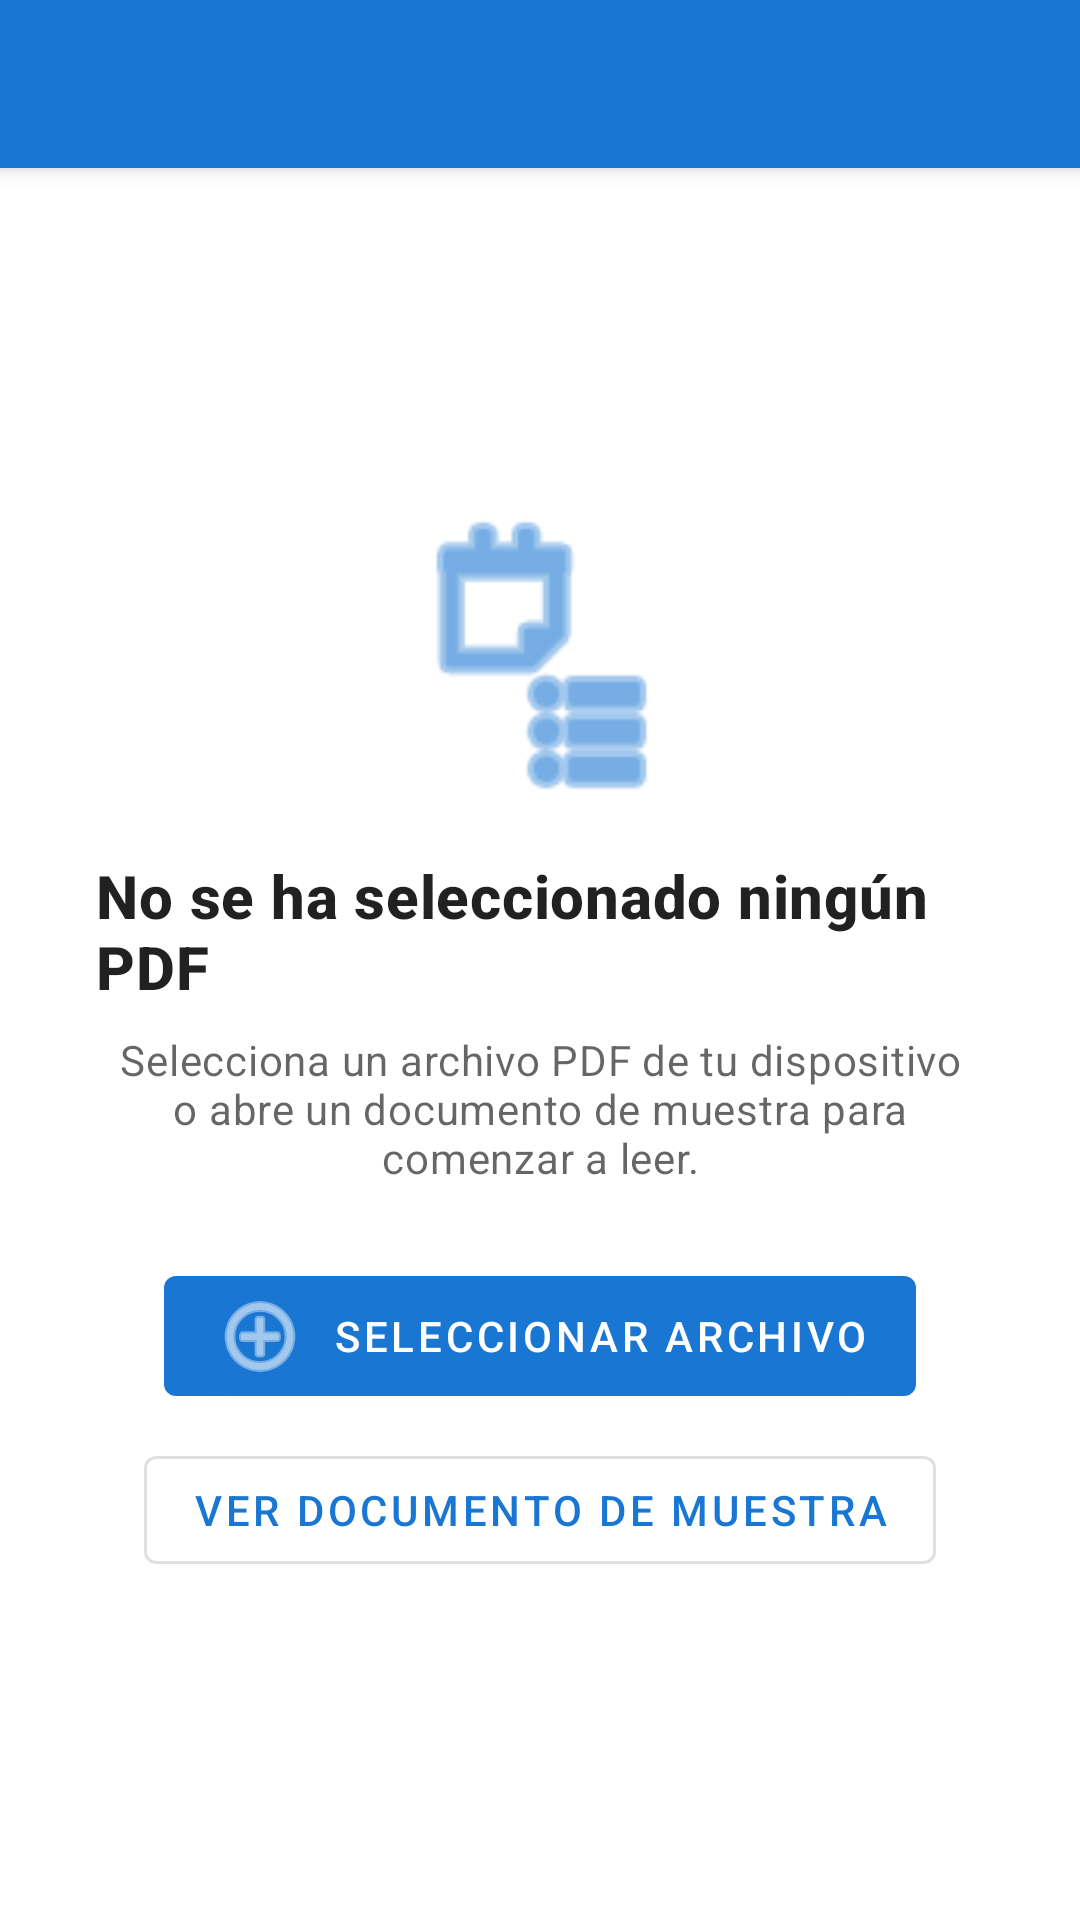

The Android layout XML behind this screen, and the referenced resources:
<!-- AndroidManifest.xml: activity theme Theme.AndroidPDFViewwer -->
<!-- res/layout/activity_main.xml -->
<?xml version="1.0" encoding="utf-8"?>
<androidx.constraintlayout.widget.ConstraintLayout xmlns:android="http://schemas.android.com/apk/res/android"
    xmlns:app="http://schemas.android.com/apk/res-auto"
    xmlns:tools="http://schemas.android.com/tools"
    android:id="@+id/main_root"
    android:layout_width="match_parent"
    android:layout_height="match_parent"
    android:background="?android:attr/colorBackground"
    android:fitsSystemWindows="true">

    
    <com.google.android.material.appbar.MaterialToolbar
        android:id="@+id/toolbar"
        android:layout_width="0dp"
        android:layout_height="wrap_content"
        android:background="?attr/colorPrimary"
        android:elevation="4dp"
        android:minHeight="?attr/actionBarSize"
        app:titleTextColor="@color/white"
        app:subtitleTextColor="#CCCCCC"
        app:layout_constraintEnd_toEndOf="parent"
        app:layout_constraintStart_toStartOf="parent"
        app:layout_constraintTop_toTopOf="parent" />

    
    <androidx.recyclerview.widget.RecyclerView
        android:id="@+id/rv_pdf_pages"
        android:layout_width="0dp"
        android:layout_height="0dp"
        android:clipToPadding="false"
        android:paddingTop="8dp"
        android:paddingBottom="80dp"
        android:scrollbars="vertical"
        android:visibility="gone"
        app:layout_constraintBottom_toBottomOf="parent"
        app:layout_constraintEnd_toEndOf="parent"
        app:layout_constraintStart_toStartOf="parent"
        app:layout_constraintTop_toBottomOf="@id/toolbar" />

    
    <com.google.android.material.progressindicator.CircularProgressIndicator
        android:id="@+id/progress_indicator"
        android:layout_width="wrap_content"
        android:layout_height="wrap_content"
        android:indeterminate="true"
        android:visibility="gone"
        app:layout_constraintBottom_toBottomOf="parent"
        app:layout_constraintEnd_toEndOf="parent"
        app:layout_constraintStart_toStartOf="parent"
        app:layout_constraintTop_toBottomOf="@id/toolbar" />

    
    <LinearLayout
        android:id="@+id/empty_view"
        android:layout_width="0dp"
        android:layout_height="wrap_content"
        android:gravity="center"
        android:orientation="vertical"
        android:padding="32dp"
        app:layout_constraintBottom_toBottomOf="parent"
        app:layout_constraintEnd_toEndOf="parent"
        app:layout_constraintStart_toStartOf="parent"
        app:layout_constraintTop_toBottomOf="@id/toolbar">

        <ImageView
            android:layout_width="100dp"
            android:layout_height="100dp"
            android:contentDescription="@string/no_pdf_selected"
            android:src="@android:drawable/ic_menu_agenda"
            app:tint="?attr/colorPrimary" />

        <TextView
            android:layout_width="wrap_content"
            android:layout_height="wrap_content"
            android:layout_marginTop="16dp"
            android:text="@string/no_pdf_selected"
            android:textAppearance="?attr/textAppearanceHeadline6"
            android:textStyle="bold" />

        <TextView
            android:layout_width="wrap_content"
            android:layout_height="wrap_content"
            android:layout_marginTop="8dp"
            android:gravity="center"
            android:text="@string/no_pdf_desc"
            android:textAppearance="?attr/textAppearanceBody2"
            android:textColor="?android:attr/textColorSecondary" />

        <com.google.android.material.button.MaterialButton
            android:id="@+id/btn_open_file"
            android:layout_width="wrap_content"
            android:layout_height="wrap_content"
            android:layout_marginTop="24dp"
            android:text="@string/select_file"
            app:icon="@android:drawable/ic_menu_add" />

        <com.google.android.material.button.MaterialButton
            android:id="@+id/btn_open_sample"
            style="@style/Widget.MaterialComponents.Button.OutlinedButton"
            android:layout_width="wrap_content"
            android:layout_height="wrap_content"
            android:layout_marginTop="8dp"
            android:text="@string/open_sample" />
    </LinearLayout>

    
    <com.google.android.material.card.MaterialCardView
        android:id="@+id/bottom_page_bar"
        android:layout_width="wrap_content"
        android:layout_height="wrap_content"
        android:layout_marginBottom="24dp"
        android:visibility="gone"
        app:cardCornerRadius="24dp"
        app:cardElevation="6dp"
        app:layout_constraintBottom_toBottomOf="parent"
        app:layout_constraintEnd_toEndOf="parent"
        app:layout_constraintStart_toStartOf="parent">

        <LinearLayout
            android:layout_width="wrap_content"
            android:layout_height="wrap_content"
            android:gravity="center_vertical"
            android:orientation="horizontal"
            android:paddingStart="16dp"
            android:paddingTop="8dp"
            android:paddingEnd="16dp"
            android:paddingBottom="8dp">

            <TextView
                android:id="@+id/tv_page_indicator"
                android:layout_width="wrap_content"
                android:layout_height="wrap_content"
                android:text="Página 1 de 1"
                android:textAppearance="?attr/textAppearanceBody1"
                android:textStyle="bold" />

            <View
                android:layout_width="1dp"
                android:layout_height="20dp"
                android:layout_marginStart="12dp"
                android:layout_marginEnd="12dp"
                android:background="?android:attr/listDivider" />

            <com.google.android.material.button.MaterialButton
                android:id="@+id/btn_jump_page"
                style="@style/Widget.MaterialComponents.Button.TextButton"
                android:layout_width="wrap_content"
                android:layout_height="wrap_content"
                android:minWidth="0dp"
                android:paddingStart="8dp"
                android:paddingEnd="8dp"
                android:text="@string/jump_to_page" />
        </LinearLayout>
    </com.google.android.material.card.MaterialCardView>

</androidx.constraintlayout.widget.ConstraintLayout>
<!-- resources referenced by this layout -->
<resources>
  <color name="white">#FFFFFFFF</color>
  <string name="jump_to_page">Ir a la página</string>
  <string name="no_pdf_desc">Selecciona un archivo PDF de tu dispositivo o abre un documento de muestra para comenzar a leer.</string>
  <string name="no_pdf_selected">No se ha seleccionado ningún PDF</string>
  <string name="open_sample">Ver Documento de Muestra</string>
  <string name="select_file">Seleccionar Archivo</string>
  <style name="Theme.AndroidPDFViewwer" parent="Theme.MaterialComponents.DayNight.NoActionBar">
          
          <item name="colorPrimary">@color/primary</item>
          <item name="colorPrimaryVariant">@color/primary_dark</item>
          <item name="colorOnPrimary">@color/white</item>
          
          <item name="colorSecondary">@color/accent</item>
          <item name="colorSecondaryVariant">@color/accent</item>
          <item name="colorOnSecondary">@color/black</item>
          
          <item name="android:statusBarColor">?attr/colorPrimaryVariant</item>
      </style>
  <color name="primary">#1976D2</color>
  <color name="primary_dark">#1565C0</color>
  <color name="accent">#00BCD4</color>
  <color name="black">#FF000000</color>
</resources>
